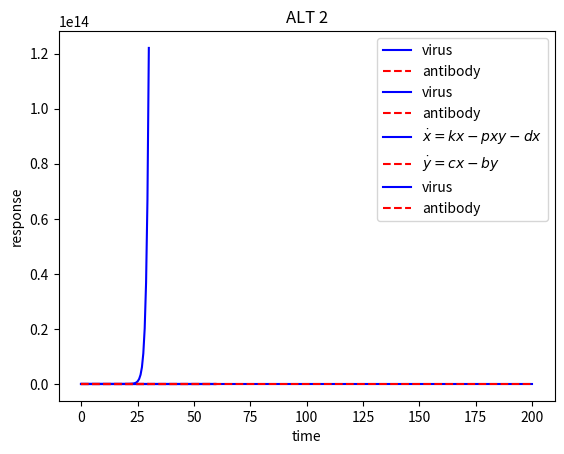

Reproduce this figure in Python.
# -*- coding: utf-8 -*-
"""
Created on Tue Mar  2 17:03:12 2021

[redacted]

[redacted]
"""


import numpy as np
from scipy.integrate import odeint
import matplotlib.pyplot as plt

# function that returns dz/dt
def model(z,t):
    dxdt = 1 * z[0] - 0.01 * z[1] * z[0]
    dydt = 1 - 0.5* z[1]
    dzdt = [dxdt,dydt]
    return dzdt

# initial condition
z0 = [20,0]

# time points
t = np.linspace(0,30)

# solve ODE
z = odeint(model,z0,t)

# plot results
plt.plot(t,z[:,0],'b-',label=r'virus')
plt.plot(t,z[:,1],'r--',label=r'antibody')
plt.ylabel('response')
plt.xlabel('time')
plt.legend(loc='best')
plt.title("ALT 1")
plt.show()

# %%

import numpy as np
from scipy.integrate import odeint
import matplotlib.pyplot as plt

# function that returns dz/dt
def model(z,t):
    dxdt = 1 * z[0] - 0.01 * z[1] * z[0]
    dydt = 1 * z[0]- 0.5* z[1]
    dzdt = [dxdt,dydt]
    return dzdt

# initial condition
z0 = [20,0]

# number of time points
n = 501

# time points
t = np.linspace(0,60,n)

# solve ODE
z = odeint(model,z0,t)

# plot results
plt.plot(t,z[:,0],'b-',label=r'virus')
plt.plot(t,z[:,1],'r--',label=r'antibody')
plt.ylabel('response')
plt.xlabel('time')
plt.legend(loc='best')
plt.title("ALT 2")
plt.show()


# %%

import numpy as np
from scipy.integrate import odeint
import matplotlib.pyplot as plt

# function that returns dz/dt
def model(z,t):
    k = 5
    p = 0.01
    d = 0.01
    c = 1
    b = 1
    dxdt = k * z[0] - p * z[1] * z[0] - d * z[0]
    dydt = c * z[0]- b* z[1]
    dzdt = [dxdt,dydt]
    return dzdt

# initial condition
z0 = [1,0]

# number of time points
n = 501

# time points
t = np.linspace(0,60,n)

# solve ODE
z = odeint(model,z0,t)

# plot results
plt.plot(t,z[:,0],'b-',label=r'$\dot{x} = kx - pxy - dx$')
plt.plot(t,z[:,1],'r--',label=r'$\dot{y} = cx - by$')
plt.ylabel('response')
plt.xlabel('time')
plt.legend(loc='best')
plt.title("ALT 3")
plt.show()
# %%

import numpy as np
from scipy.integrate import odeint
import matplotlib.pyplot as plt

# function that returns dz/dt
def model(z,t):
    k = 1
    p = 0.01
    c = 0.2
    b = 0.1
    if t < 10:
        dxdt = k * z[0] - p * z[1] * z[0]
        dydt = 0
    else:
        dxdt = k * z[0] - p * z[1] * z[0]
        dydt = c * z[0] - b * z[1]
    dzdt = [dxdt,dydt]
    return dzdt

# initial condition
z0 = [20,0]

# time points
t = np.linspace(0,200)

# solve ODE
z = odeint(model,z0,t)

# plot results
plt.plot(t,z[:,0],'b-',label=r'virus')
plt.plot(t,z[:,1],'r--',label=r'antibody')
plt.ylabel('response')
plt.xlabel('time')
plt.legend(loc='best')
plt.title("ALT 2")
plt.show()

